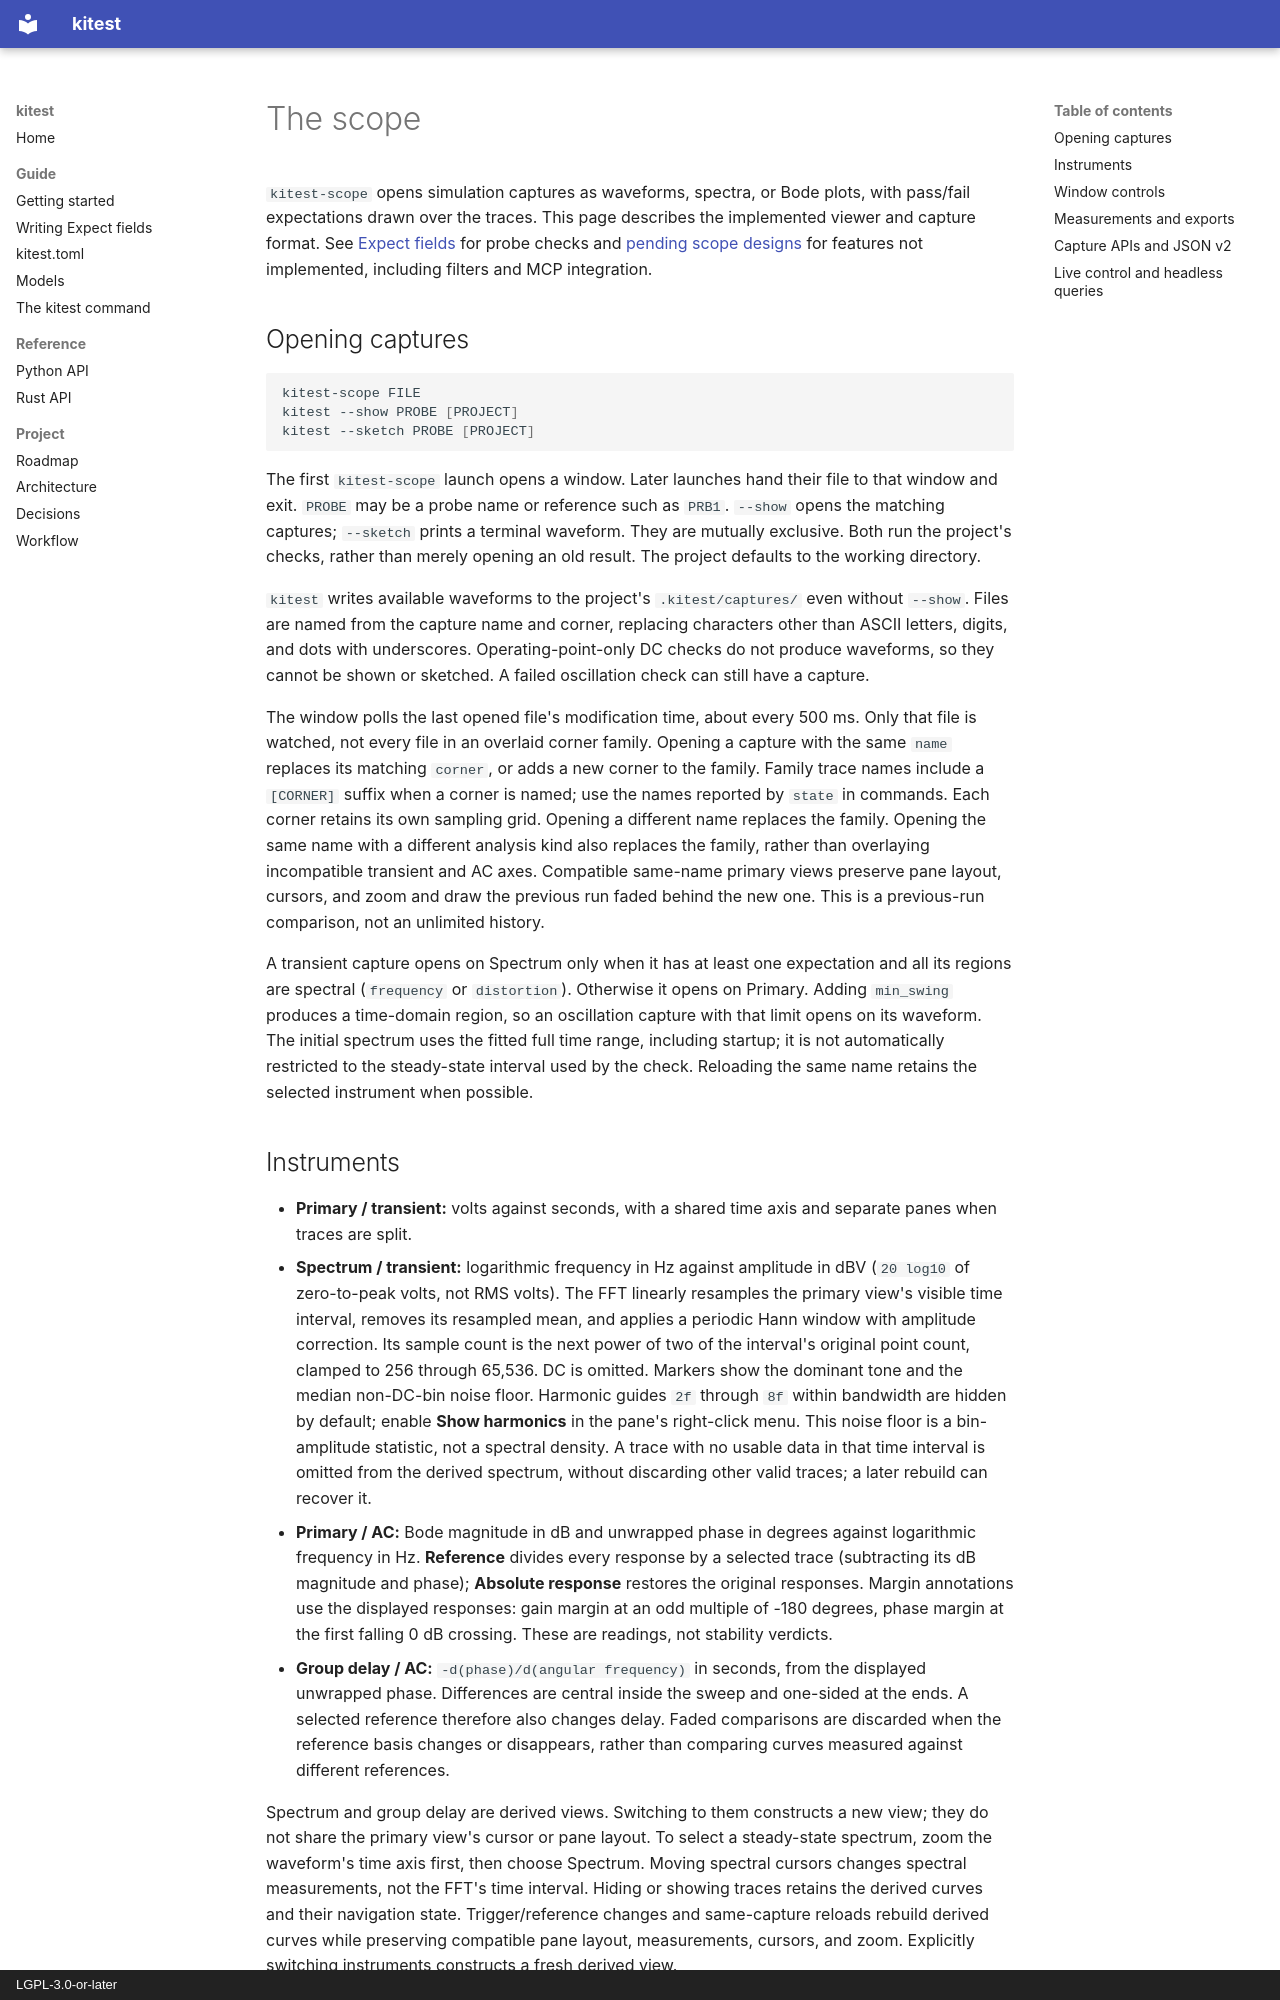

repository: georgesleen/kitest · page: scope/index.html · generator: mkdocs · copyright: LGPL-3.0-or-later

# The scope

`kitest-scope` opens simulation captures as waveforms, spectra, or Bode plots,
with pass/fail expectations drawn over the traces. This page describes the
implemented viewer and capture format. See [Expect fields](expect.md) for probe
checks and [pending scope designs](scope-next.md) for features not implemented,
including filters and MCP integration.

## Opening captures

```sh
kitest-scope FILE
kitest --show PROBE [PROJECT]
kitest --sketch PROBE [PROJECT]
```

The first `kitest-scope` launch opens a window. Later launches hand their file
to that window and exit. `PROBE` may be a probe name or reference such as `PRB1`.
`--show` opens the matching captures; `--sketch` prints a terminal waveform.
They are mutually exclusive. Both run the project's checks, rather than merely
opening an old result. The project defaults to the working directory.

`kitest` writes available waveforms to the project's `.kitest/captures/` even
without `--show`. Files are named from the capture name and corner, replacing
characters other than ASCII letters, digits, and dots with underscores.
Operating-point-only DC checks do not produce waveforms, so they cannot be
shown or sketched. A failed oscillation check can still have a capture.

The window polls the last opened file's modification time, about every 500 ms.
Only that file is watched, not every file in an overlaid corner family. Opening
a capture with the same `name` replaces its matching `corner`, or adds a new
corner to the family. Family trace names include a ` [CORNER]` suffix when a
corner is named; use the names reported by `state` in commands. Each corner
retains its own sampling grid. Opening a different name replaces the family.
Opening the same name with a different analysis kind also replaces the family,
rather than overlaying incompatible transient and AC axes.
Compatible same-name primary views preserve pane layout, cursors, and zoom and
draw the previous run faded behind the new one. This is a previous-run
comparison, not an unlimited history.

A transient capture opens on Spectrum only when it has at least one expectation
and all its regions are spectral (`frequency` or `distortion`). Otherwise it
opens on Primary. Adding `min_swing` produces a time-domain region, so an
oscillation capture with that limit opens on its waveform. The initial spectrum
uses the fitted full time range, including startup; it is not automatically
restricted to the steady-state interval used by the check. Reloading the same
name retains the selected instrument when possible.
